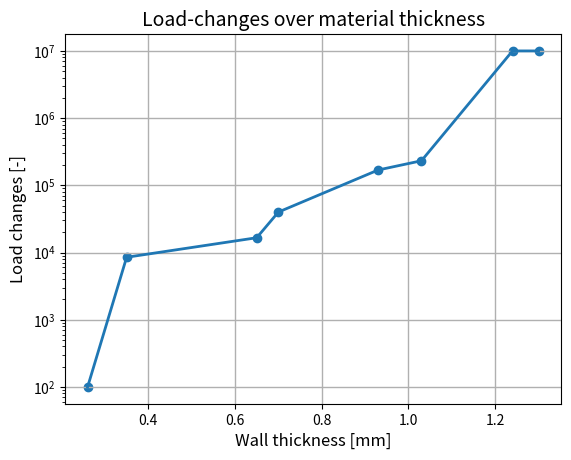

The matplotlib source for this figure:
from matplotlib import pyplot as plt
import numpy as np
import pandas as pd
import seaborn as sns

dict_pulsprueflinge = {'#test_housing': [14, 15, 9, 10, 11, 12, 1, 2, 3, 4],
                       'wall-thickness': [0.8, 0.7, 0.35, 0.93, 0.26, 0.65, 0.7, 1.24, 1.03, 1.3],
                       'load changes': [16000., 600., 8500., 169000., 100., 16600., 40000., 10000000., 232000.,
                                        10000000.]}

df_pulsating_tests = pd.DataFrame(dict_pulsprueflinge, columns=['#test_housing', 'wall-thickness', 'load changes'])
df_pulsating_tests.sort_values(by=['wall-thickness'], inplace=True)
df_pulsating_tests = df_pulsating_tests[~df_pulsating_tests['#test_housing'].isin([14, 15])]

# plot
# sns.set()
fig = plt.figure()
ax = fig.add_subplot(1, 1, 1)
ax.set_title('Load-changes over material thickness', fontsize=14)
ax.set_xlabel('Wall thickness [mm]', fontsize=12)
ax.set_ylabel('Load changes [-]', fontsize=12)
ax.set_yscale('log')
ax.plot(df_pulsating_tests['wall-thickness'], df_pulsating_tests['load changes'], linewidth=2)
ax.scatter(df_pulsating_tests['wall-thickness'], df_pulsating_tests['load changes'])
ax.grid()
ax.xaxis.grid(linewidth=1.0)
ax.yaxis.grid(linewidth=1.0)
plt.savefig("testrig.png", bbox_inches="tight")
plt.show()
